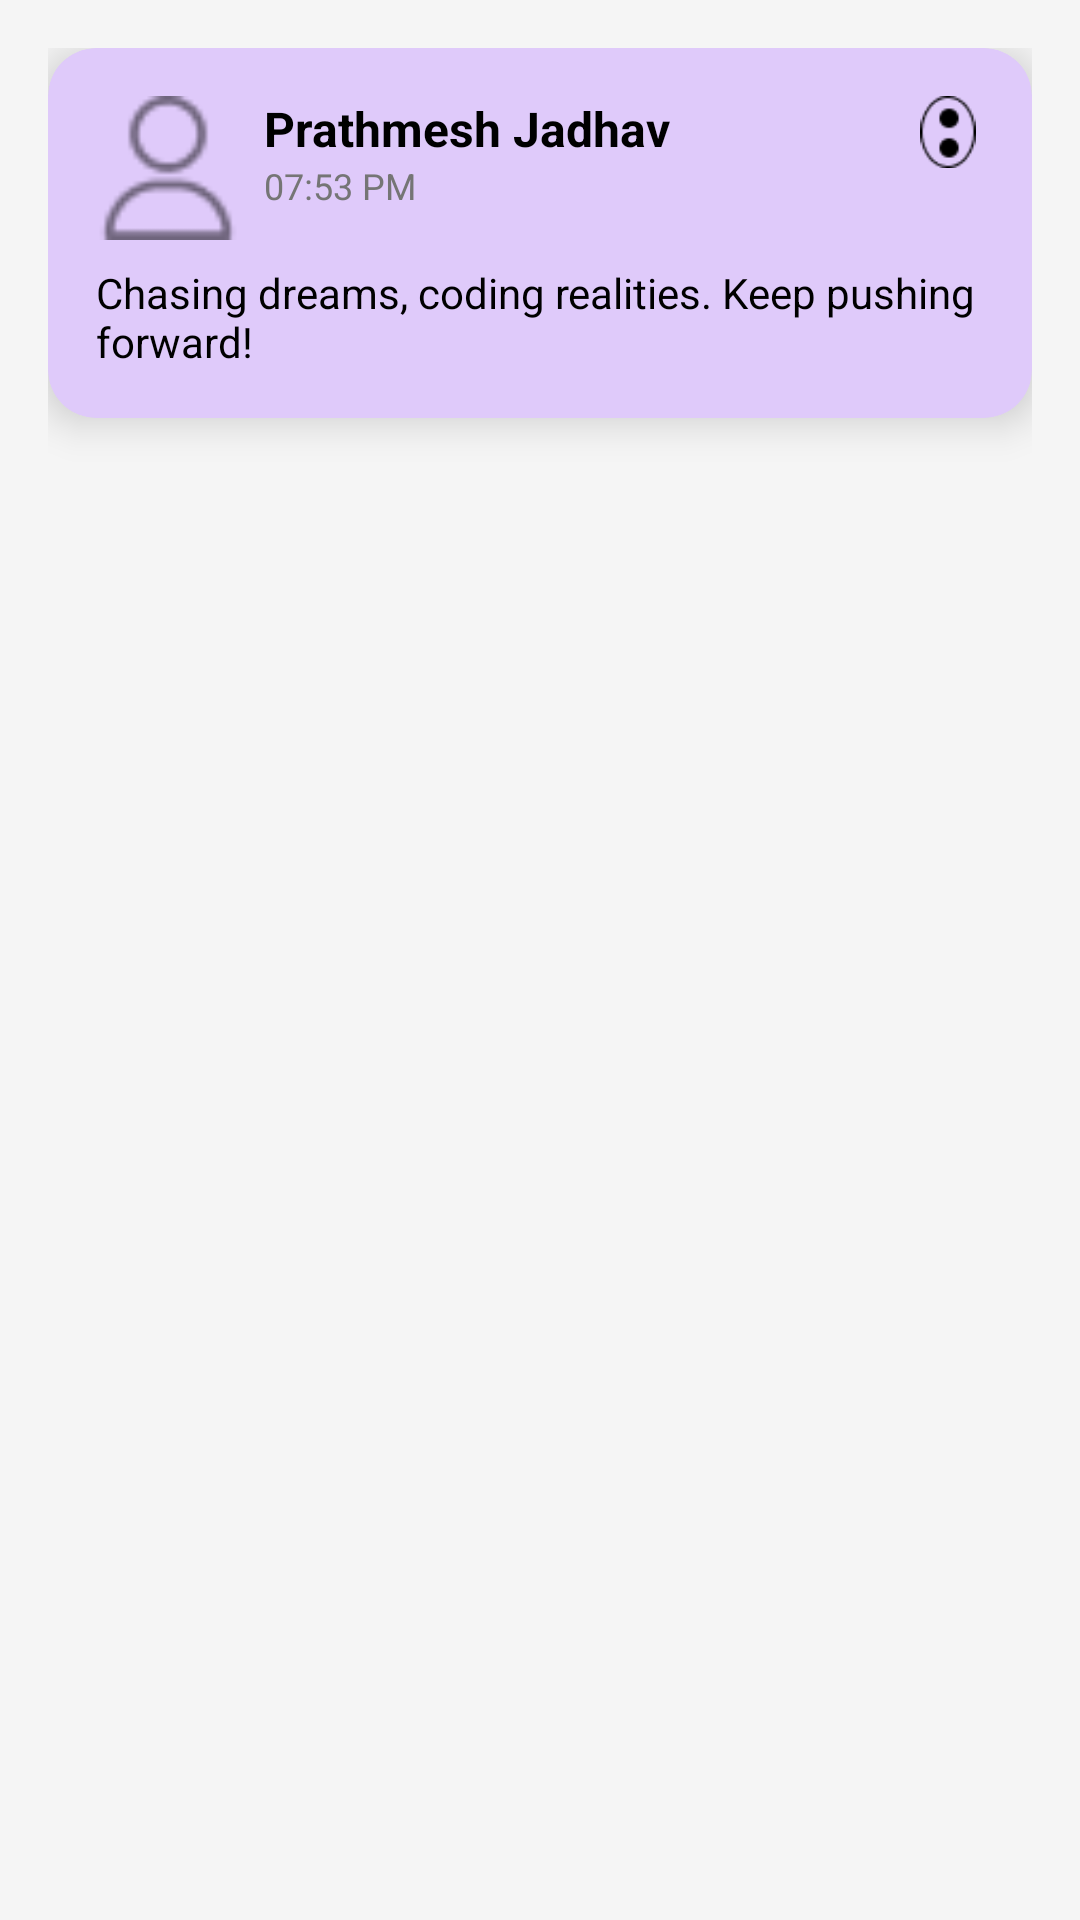

Android layout source for this screen:
<!-- AndroidManifest.xml: application theme Theme.Cocsitnetwork -->
<!-- res/layout/home_post_card_two.xml -->
<?xml version="1.0" encoding="utf-8"?>
<RelativeLayout
    xmlns:android="http://schemas.android.com/apk/res/android"
    xmlns:app="http://schemas.android.com/apk/res-auto"
    android:layout_width="match_parent"
    android:layout_height="match_parent"
    android:background="#F5F5F5"
    android:padding="16dp">

    <LinearLayout
        android:layout_width="match_parent"
        android:layout_height="wrap_content"
        android:orientation="vertical">

        
        <androidx.cardview.widget.CardView
            android:layout_width="match_parent"
            android:layout_height="wrap_content"
            android:layout_marginBottom="16dp"
            app:cardCornerRadius="16dp"
            app:cardElevation="8dp"
            android:backgroundTint="#DFCAFA">

            <LinearLayout
                android:layout_width="match_parent"
                android:layout_height="wrap_content"
                android:orientation="vertical"
                android:padding="16dp">

                <LinearLayout
                    android:layout_width="match_parent"
                    android:layout_height="wrap_content"
                    android:orientation="horizontal">

                    <ImageView
                        android:layout_width="48dp"
                        android:layout_height="48dp"
                        android:layout_marginEnd="8dp"
                        android:src="@drawable/user_profile"
                        android:scaleType="centerCrop"
                        android:background="@drawable/batman" />

                    <LinearLayout
                        android:layout_width="0dp"
                        android:layout_height="wrap_content"
                        android:layout_weight="1"
                        android:orientation="vertical">

                        <TextView
                            android:layout_width="wrap_content"
                            android:layout_height="wrap_content"
                            android:text="Prathmesh Jadhav"
                            android:textColor="#000000"
                            android:textSize="16sp"
                            android:textStyle="bold" />

                        <TextView
                            android:layout_width="wrap_content"
                            android:layout_height="wrap_content"
                            android:text="07:53 PM"
                            android:textColor="#757575"
                            android:textSize="12sp" />
                    </LinearLayout>

                    <ImageView
                        android:layout_width="24dp"
                        android:layout_height="24dp"
                        android:src="@drawable/two_dot" />
                </LinearLayout>

                <TextView
                    android:layout_width="wrap_content"
                    android:layout_height="wrap_content"
                    android:layout_marginTop="8dp"
                    android:text="Chasing dreams, coding realities. Keep pushing forward!"
                    android:textColor="#000000"
                    android:textSize="14sp" />
            </LinearLayout>
        </androidx.cardview.widget.CardView>



    </LinearLayout>
</RelativeLayout>
<!-- resources referenced by this layout -->
<resources>
  <!-- drawable two_dot: png bitmap (drawable, 559 bytes) -->
  <!-- drawable user_profile: png bitmap (drawable, 701 bytes) -->
  <style name="Theme.Cocsitnetwork" parent="Base.Theme.Cocsitnetwork" />
  <style name="Base.Theme.Cocsitnetwork" parent="Theme.Material3.DayNight.NoActionBar">
          
          
  
      </style>
</resources>
